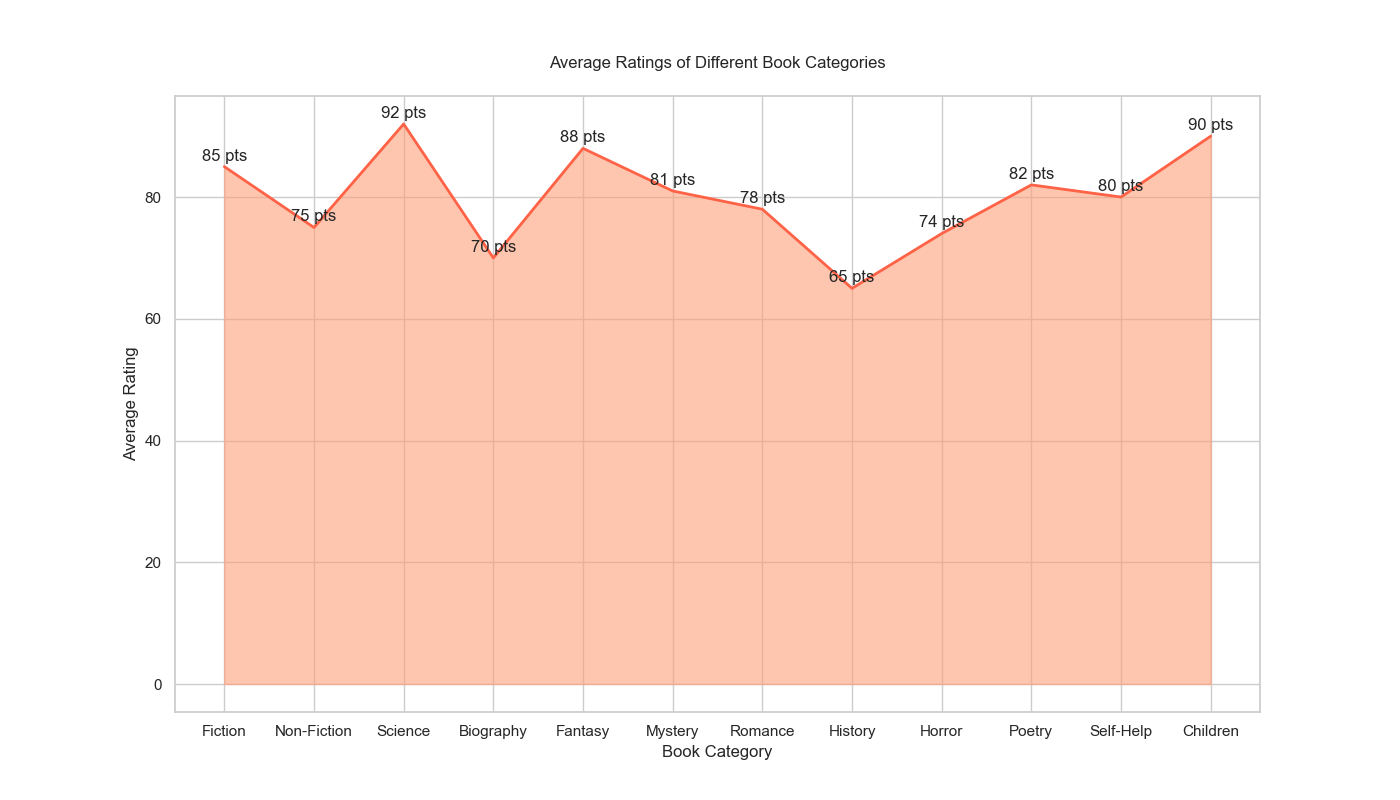

The table this chart was drawn from, first rows:
Category, AverageRating
Fiction, 85
Non-Fiction, 75
Science, 92
Biography, 70
Fantasy, 88
Mystery, 81
Romance, 78
History, 65
Horror, 74
Poetry, 82
Self-Help, 80
Children, 90
